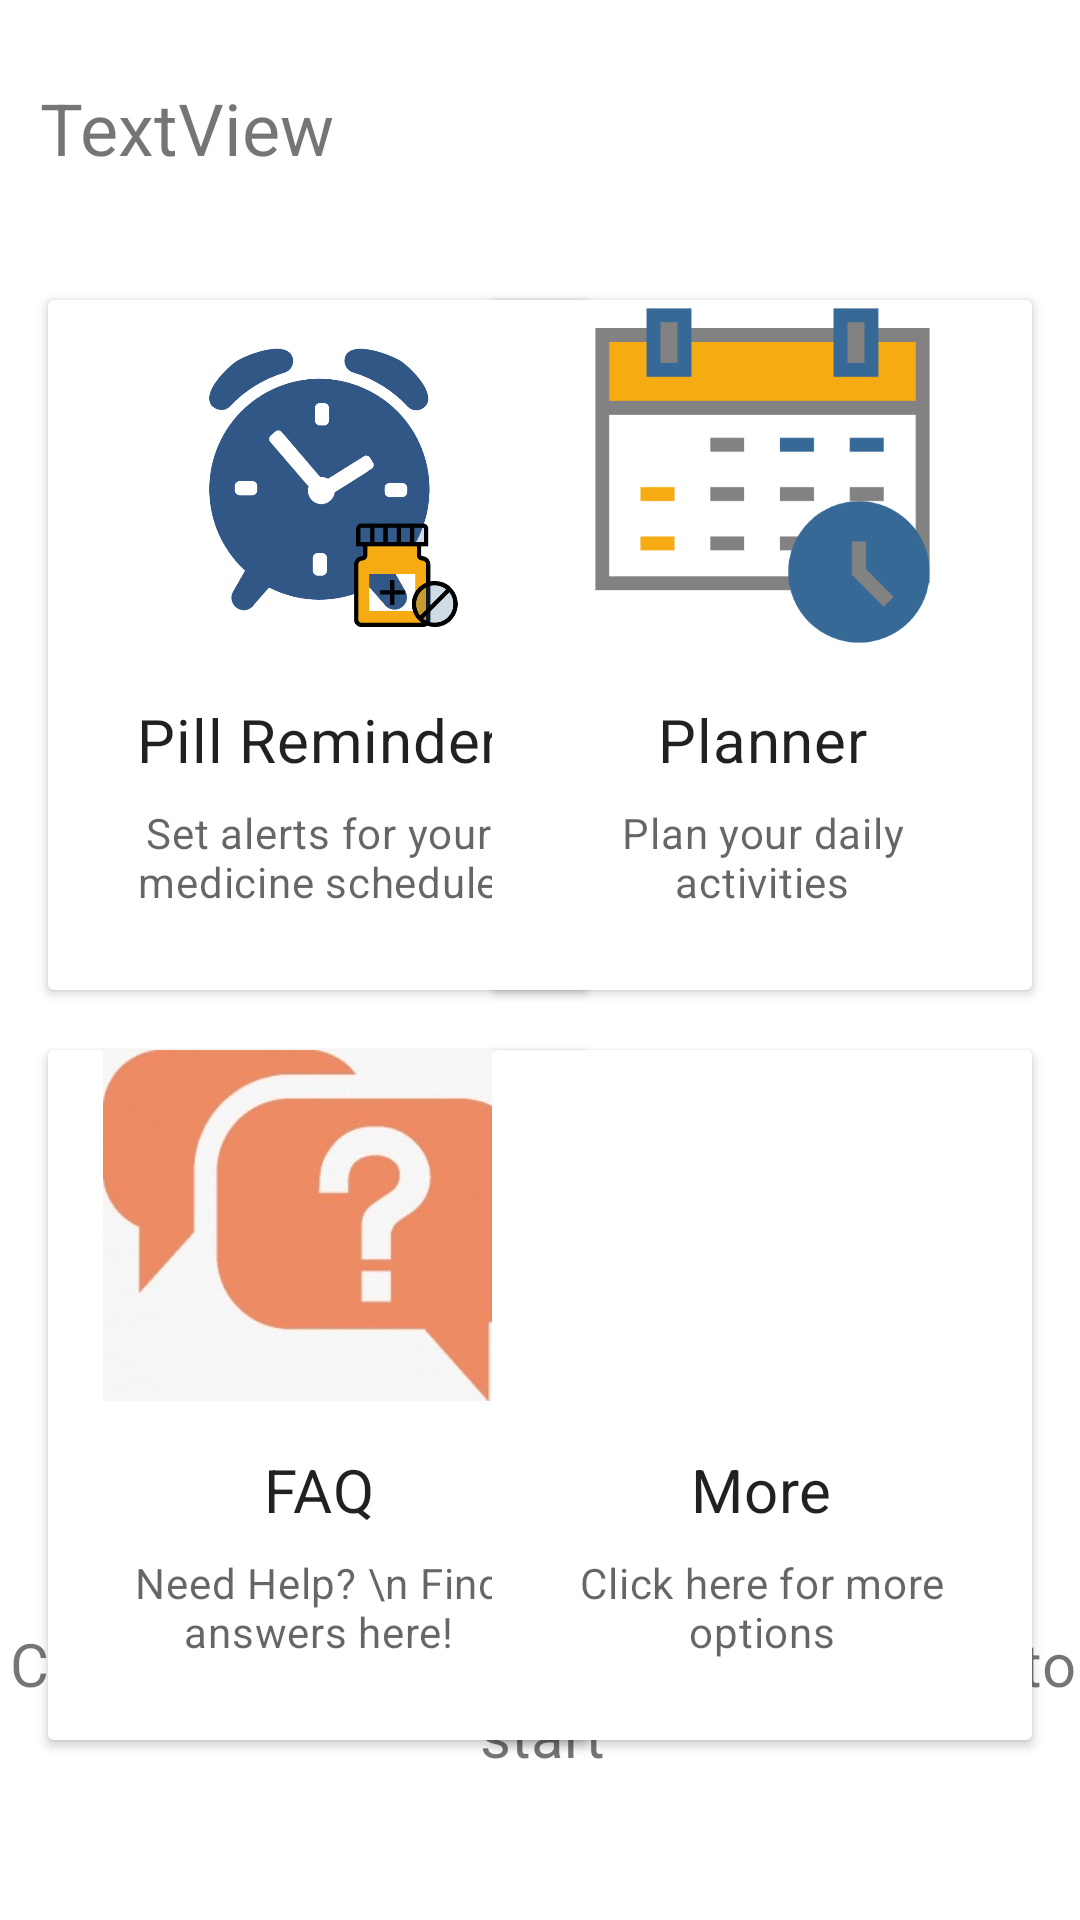

Write the Android layout XML for this screen, with the resource values it uses.
<!-- AndroidManifest.xml: application theme Theme.PlanEd -->
<!-- res/layout/fragment_home.xml -->
<?xml version="1.0" encoding="utf-8"?>
<androidx.constraintlayout.widget.ConstraintLayout xmlns:android="http://schemas.android.com/apk/res/android"
    xmlns:app="http://schemas.android.com/apk/res-auto"
    xmlns:tools="http://schemas.android.com/tools"
    android:id="@+id/linearLayout"
    android:layout_width="match_parent"
    android:layout_height="match_parent"
    android:layout_gravity="center"
    android:foregroundGravity="center"
    android:orientation="vertical"
    app:layout_anchorGravity="center"
    tools:context="ui.home.HomeFragment">

    <androidx.cardview.widget.CardView
        android:id="@+id/card_pill_reminder"
        android:layout_width="180dp"
        android:layout_height="230dp"
        android:layout_marginStart="16dp"
        android:layout_marginTop="100dp"
        android:clickable="true"
        android:foreground="?android:attr/selectableItemBackground"
        app:layout_constraintStart_toStartOf="parent"
        app:layout_constraintTop_toTopOf="parent">

        <LinearLayout
            android:layout_width="match_parent"
            android:layout_height="wrap_content"
            android:orientation="vertical">

            

            <ImageView
                android:layout_width="match_parent"
                android:layout_height="117dp"
                android:contentDescription="@string/content_description_media"

                android:scaleType="centerInside"
                app:srcCompat="@drawable/pill" />

            <LinearLayout
                android:layout_width="match_parent"
                android:layout_height="108dp"
                android:orientation="vertical"
                android:padding="16dp">

                
                <TextView
                    android:layout_width="wrap_content"
                    android:layout_height="wrap_content"
                    android:layout_gravity="center"
                    android:gravity="center"
                    android:text="@string/pill_reminder"
                    android:textAppearance="?attr/textAppearanceHeadline6" />

                <TextView
                    android:layout_width="wrap_content"
                    android:layout_height="wrap_content"
                    android:layout_gravity="center"
                    android:layout_marginTop="8dp"
                    android:gravity="center"
                    android:text="Set alerts for your medicine schedule"
                    android:textAppearance="?attr/textAppearanceBody2"
                    android:textColor="?android:attr/textColorSecondary" />

            </LinearLayout>


        </LinearLayout>

    </androidx.cardview.widget.CardView>

    <TextView
        android:id="@+id/textViewName"
        android:layout_width="291dp"
        android:layout_height="41dp"
        android:gravity="center|left"
        android:text="TextView"
        android:textSize="24sp"
        app:layout_constraintBottom_toBottomOf="parent"
        app:layout_constraintEnd_toEndOf="parent"
        app:layout_constraintHorizontal_bias="0.191"
        app:layout_constraintStart_toStartOf="parent"
        app:layout_constraintTop_toTopOf="parent"
        app:layout_constraintVertical_bias="0.037" />


    <TextView
        android:id="@+id/textViewDescription"
        android:layout_width="370dp"
        android:layout_height="67dp"
        android:foregroundGravity="center"
        android:gravity="center"
        android:text="Click on any one of the above options to start"
        android:textSize="20sp"
        app:layout_constraintBottom_toBottomOf="parent"
        app:layout_constraintEnd_toEndOf="parent"
        app:layout_constraintHorizontal_bias="0.487"
        app:layout_constraintStart_toStartOf="parent"
        app:layout_constraintTop_toTopOf="parent"
        app:layout_constraintVertical_bias="0.93" />

    <androidx.cardview.widget.CardView
        android:id="@+id/card_planner"
        android:layout_width="180dp"
        android:layout_height="230dp"
        android:layout_marginTop="100dp"
        android:layout_marginEnd="16dp"
        android:clickable="true"
        android:foreground="?android:attr/selectableItemBackground"
        app:layout_constraintEnd_toEndOf="parent"
        app:layout_constraintTop_toTopOf="parent">

        <LinearLayout
            android:layout_width="match_parent"
            android:layout_height="wrap_content"
            android:orientation="vertical">

            

            <ImageView
                android:layout_width="match_parent"
                android:layout_height="117dp"
                android:contentDescription="@string/content_description_media"
                android:scaleType="centerInside"
                app:srcCompat="@drawable/planner_alt" />

            <LinearLayout
                android:layout_width="match_parent"
                android:layout_height="108dp"
                android:orientation="vertical"
                android:padding="16dp">

                
                <TextView
                    android:layout_width="wrap_content"
                    android:layout_height="wrap_content"
                    android:layout_gravity="center"
                    android:gravity="center"
                    android:text="Planner"
                    android:textAppearance="?attr/textAppearanceHeadline6" />

                <TextView
                    android:layout_width="wrap_content"
                    android:layout_height="wrap_content"
                    android:layout_gravity="center"
                    android:layout_marginTop="8dp"
                    android:gravity="center"
                    android:text="Plan your daily activities"
                    android:textAppearance="?attr/textAppearanceBody2"
                    android:textColor="?android:attr/textColorSecondary" />

            </LinearLayout>


        </LinearLayout>

    </androidx.cardview.widget.CardView>

    <androidx.cardview.widget.CardView
        android:id="@+id/card_faq"
        android:layout_width="180dp"
        android:layout_height="230dp"
        android:layout_marginStart="16dp"
        android:layout_marginTop="20dp"
        android:clickable="true"
        android:foreground="?android:attr/selectableItemBackground"
        app:layout_constraintStart_toStartOf="parent"
        app:layout_constraintTop_toBottomOf="@+id/card_pill_reminder">

        <LinearLayout
            android:layout_width="match_parent"
            android:layout_height="wrap_content"
            android:orientation="vertical">

            

            <ImageView
                android:layout_width="match_parent"
                android:layout_height="117dp"
                android:contentDescription="@string/content_description_media"
                android:scaleType="centerInside"
                app:srcCompat="@drawable/faq" />

            <LinearLayout
                android:layout_width="match_parent"
                android:layout_height="106dp"
                android:orientation="vertical"
                android:padding="16dp">

                
                <TextView
                    android:layout_width="wrap_content"
                    android:layout_height="wrap_content"
                    android:layout_gravity="center"
                    android:gravity="center"
                    android:text="FAQ"
                    android:textAppearance="?attr/textAppearanceHeadline6" />

                <TextView
                    android:layout_width="wrap_content"
                    android:layout_height="wrap_content"
                    android:layout_gravity="center"
                    android:layout_marginTop="8dp"
                    android:gravity="center"
                    android:text="Need Help? \n Find answers here!"
                    android:textAppearance="?attr/textAppearanceBody2"
                    android:textColor="?android:attr/textColorSecondary" />

            </LinearLayout>


        </LinearLayout>

    </androidx.cardview.widget.CardView>

    <androidx.cardview.widget.CardView
        android:id="@+id/card_more"
        android:layout_width="180dp"
        android:layout_height="230dp"
        android:layout_marginTop="20dp"
        android:layout_marginEnd="16dp"
        android:clickable="true"
        android:foreground="?android:attr/selectableItemBackground"
        app:layout_constraintEnd_toEndOf="parent"
        app:layout_constraintTop_toBottomOf="@+id/card_planner">

        <LinearLayout
            android:layout_width="match_parent"
            android:layout_height="wrap_content"
            android:orientation="vertical">

            

            <ImageView
                android:layout_width="match_parent"
                android:layout_height="117dp"
                android:contentDescription="@string/content_description_media"
                android:scaleType="centerInside"
                app:srcCompat="@drawable/planner2" />

            <LinearLayout
                android:layout_width="match_parent"
                android:layout_height="106dp"
                android:orientation="vertical"
                android:padding="16dp">

                
                <TextView
                    android:layout_width="wrap_content"
                    android:layout_height="wrap_content"
                    android:layout_gravity="center"
                    android:gravity="center"
                    android:text="More"
                    android:textAppearance="?attr/textAppearanceHeadline6" />

                <TextView
                    android:layout_width="wrap_content"
                    android:layout_height="wrap_content"
                    android:layout_gravity="center"
                    android:layout_marginTop="8dp"
                    android:gravity="center"
                    android:text="Click here for more options"
                    android:textAppearance="?attr/textAppearanceBody2"
                    android:textColor="?android:attr/textColorSecondary" />

            </LinearLayout>


        </LinearLayout>

    </androidx.cardview.widget.CardView>


</androidx.constraintlayout.widget.ConstraintLayout>
<!-- resources referenced by this layout -->
<resources>
  <!-- drawable faq: jpeg bitmap (drawable-v24, 9374 bytes) -->
  <!-- drawable pill: png bitmap (drawable, 55826 bytes) -->
  <!-- drawable planner_alt: png bitmap (drawable-v24, 15140 bytes) -->
  <string name="content_description_media">content_description_media</string>
  <string name="pill_reminder">Pill Reminder</string>
  <style name="Theme.PlanEd" parent="Theme.MaterialComponents.DayNight.DarkActionBar">
          
  
          <item name="colorPrimary">#2580e2</item>
          <item name="colorPrimaryVariant">#2580e2</item>
  
          <item name="colorOnPrimary">@color/white</item>
          
          <item name="colorSecondary">#429ef3</item>
          <item name="colorSecondaryVariant">#429ef3</item>
          <item name="colorOnSecondary">@color/black</item>
          
          <item name="android:statusBarColor" tools:targetApi="l">?attr/colorPrimaryVariant</item>
          
          <item name="shapeAppearanceSmallComponent">@style/ShapeAppearance.App.SmallComponent</item>
          <item name="textAppearanceButton">@style/TextAppearance.App.Button</item>4
          <item name="buttonStyle">@style/ShapeAppearance.App.SmallComponent</item>
          <item name="textInputStyle">@style/Widget.MaterialComponents.TextInputLayout.OutlinedBox</item>
          <item name="fontFamily">@font/montserrat</item>
  
      </style>
  <color name="white">#FFFFFFFF</color>
  <color name="black">#FF000000</color>
  <style name="ShapeAppearance.App.SmallComponent" parent="ShapeAppearance.MaterialComponents.SmallComponent">
          <item name="cornerFamily">rounded</item>
          <item name="cornerSize">24dp</item>
      </style>
  <style name="TextAppearance.App.Button" parent="TextAppearance.MaterialComponents.Button">
          
      </style>
</resources>
